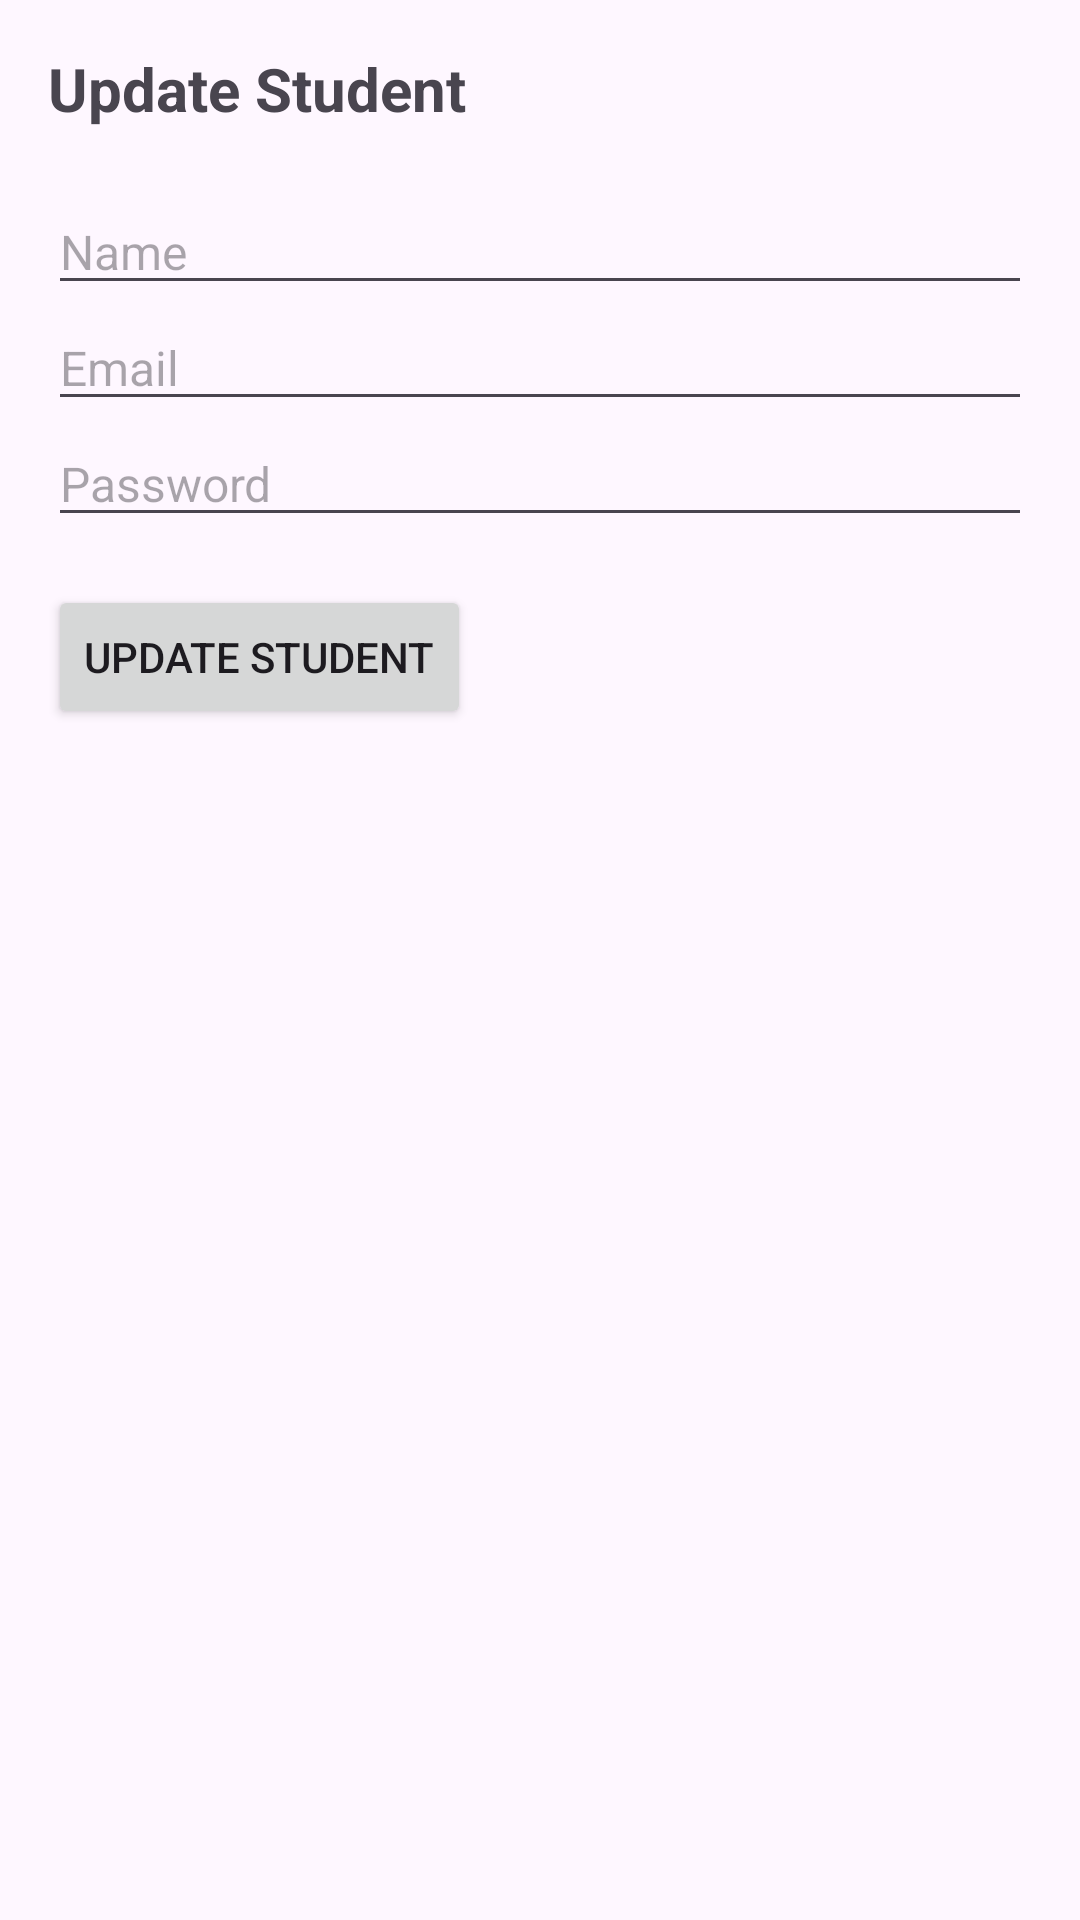

Reconstruct the res/layout file that produces this screen, plus the resources it refers to.
<!-- AndroidManifest.xml: application theme Theme.ELearningApp02 -->
<!-- res/layout/fragment_update_student.xml -->
<?xml version="1.0" encoding="utf-8"?>
<LinearLayout xmlns:android="http://schemas.android.com/apk/res/android"
    android:layout_width="match_parent"
    android:layout_height="match_parent"
    android:orientation="vertical"
    android:padding="16dp"
    android:paddingTop="40dp">

    <TextView
        android:layout_width="wrap_content"
        android:layout_height="wrap_content"
        android:text="Update Student"
        android:textSize="20sp"
        android:textStyle="bold"
        android:layout_marginBottom="20dp"/>


    <EditText
        android:id="@+id/etUpdateStudentName"
        android:layout_width="match_parent"
        android:layout_height="wrap_content"
        android:hint="Name"
        android:textSize="16sp"/>

    <EditText
        android:id="@+id/etUpdateStudentEmail"
        android:layout_width="match_parent"
        android:layout_height="wrap_content"
        android:hint="Email"
        android:textSize="16sp"/>

    <EditText
        android:id="@+id/etUpdateStudentPassword"
        android:layout_width="match_parent"
        android:layout_height="wrap_content"
        android:hint="Password"
        android:textSize="16sp"
        android:inputType="textPassword"/>

    <Button
        android:id="@+id/btnUpdateStudent"
        android:layout_width="wrap_content"
        android:layout_height="wrap_content"
        android:text="Update Student"
        android:layout_marginTop="16dp"/>

</LinearLayout>
<!-- resources referenced by this layout -->
<resources>
  <style name="Theme.ELearningApp02" parent="Base.Theme.ELearningApp02" />
  <style name="Base.Theme.ELearningApp02" parent="Theme.Material3.DayNight.NoActionBar">
          
          
      </style>
</resources>
